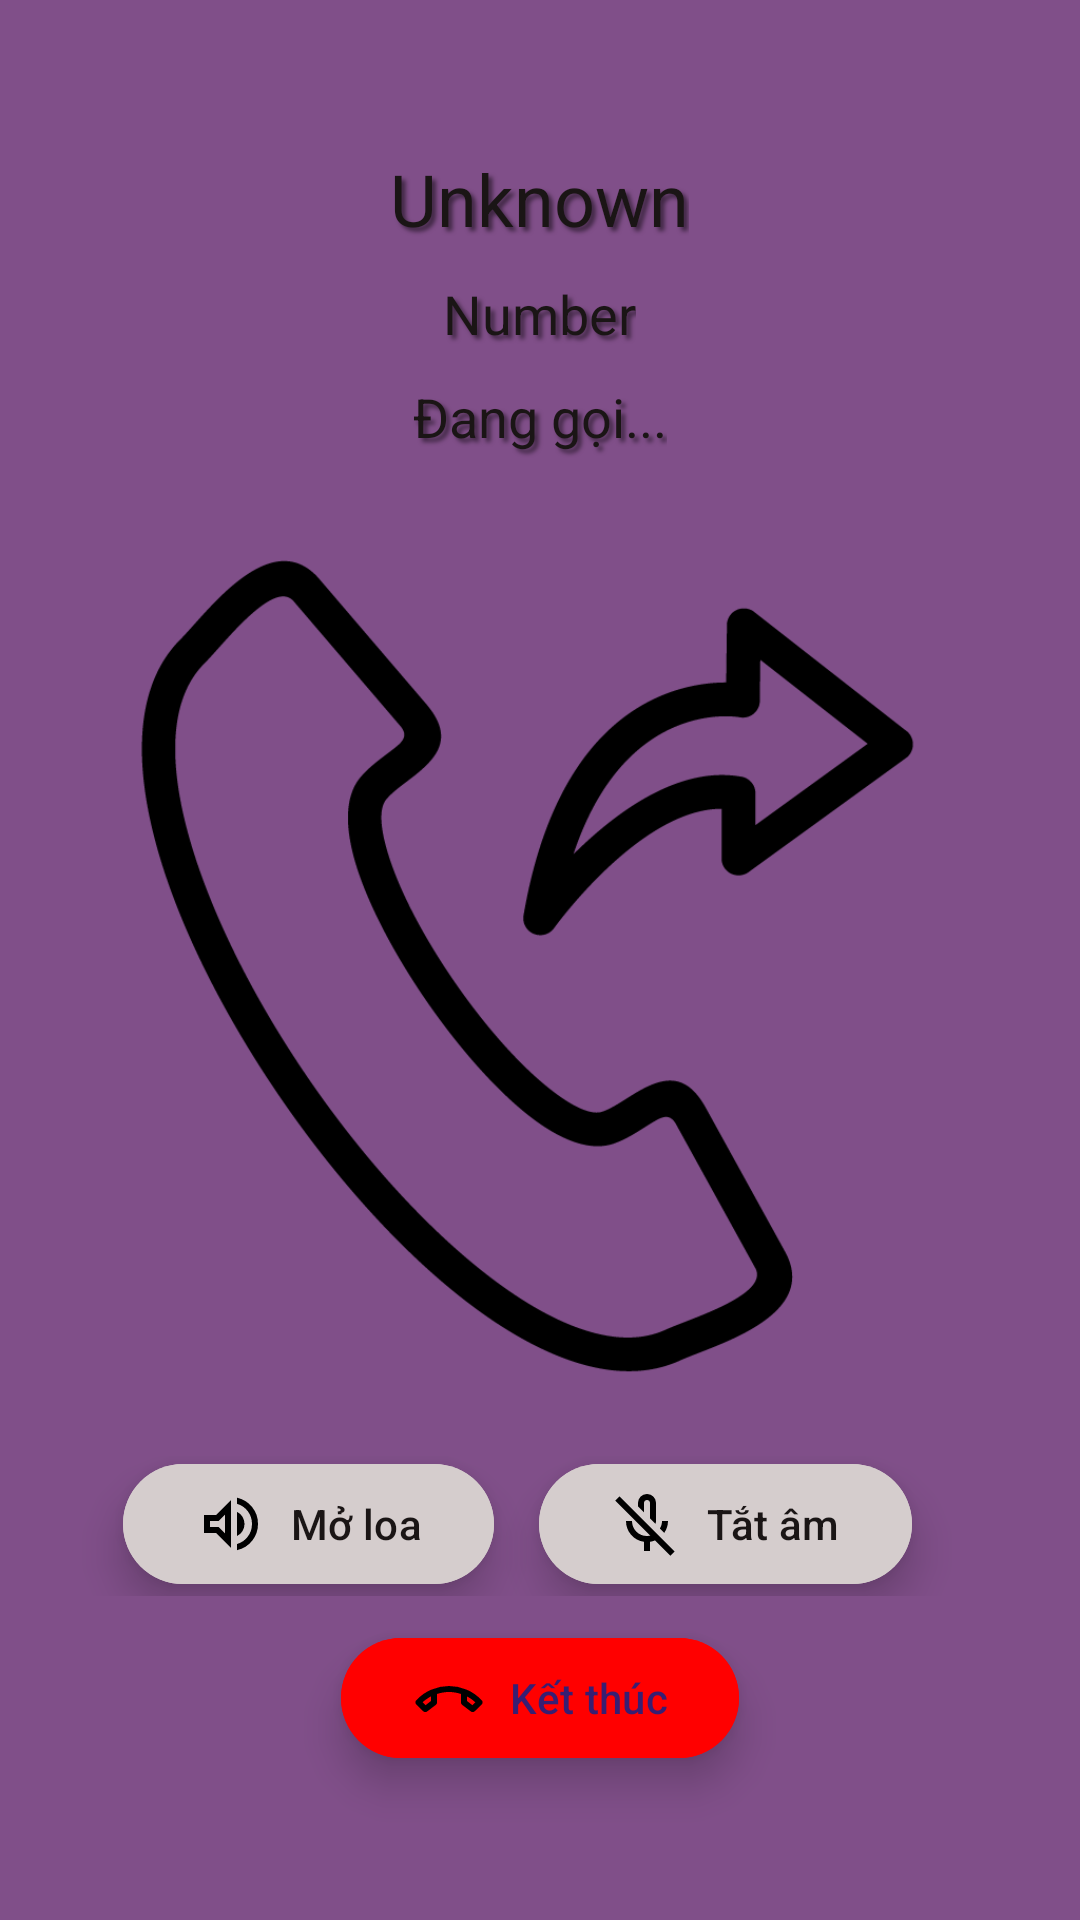

Reconstruct the res/layout file that produces this screen, plus the resources it refers to.
<!-- AndroidManifest.xml: application theme Theme.CloneContacts -->
<!-- res/layout/activity_outgoing_call.xml -->
<?xml version="1.0" encoding="utf-8"?>
<LinearLayout xmlns:android="http://schemas.android.com/apk/res/android"
    android:layout_width="match_parent"
    android:layout_height="match_parent"
    android:background="@color/black"
    android:orientation="vertical">

    <FrameLayout
        android:layout_width="match_parent"
        android:layout_height="match_parent">

        <ImageView
            android:id="@+id/background_outgoing_call"
            android:layout_width="match_parent"
            android:layout_height="match_parent"
            android:background="#804F89"
            android:src="@drawable/outgoing" />

        <LinearLayout
            android:layout_width="match_parent"
            android:layout_height="match_parent"
            android:orientation="vertical">

            <TextView
                android:id="@+id/callee_name"
                android:layout_width="wrap_content"
                android:layout_height="wrap_content"
                android:layout_marginBottom="10dp"
                android:layout_marginTop="50dp"
                android:shadowColor="#80000000"
                android:shadowDx="4"
                android:shadowDy="4"
                android:shadowRadius="3"
                android:layout_gravity="center"
                android:text="Unknown"
                android:textColor="@color/black"
                android:textSize="24sp" />

            <TextView
                android:id="@+id/callee_number"
                android:layout_width="wrap_content"
                android:layout_height="wrap_content"
                android:layout_marginBottom="10dp"
                android:text="Number"
                android:layout_gravity="center"
                android:textColor="@color/black"
                android:shadowColor="#80000000"
                android:shadowDx="4"
                android:shadowDy="4"
                android:shadowRadius="3"
                android:textSize="18sp" />

            <TextView
                android:id="@+id/call_duration"
                android:layout_width="wrap_content"
                android:layout_height="wrap_content"
                android:text="Đang gọi..."
                android:layout_weight="1"
                android:layout_gravity="center"
                android:textColor="@color/black"
                android:shadowColor="#80000000"
                android:shadowDx="4"
                android:shadowDy="4"
                android:shadowRadius="3"
                android:textSize="18sp" />

            <LinearLayout
                android:layout_width="match_parent"
                android:layout_height="wrap_content"
                android:layout_marginBottom="10dp"
                android:gravity="center"
                android:orientation="horizontal">

                <Button
                    android:id="@+id/speaker_button"
                    android:layout_width="wrap_content"
                    android:layout_height="wrap_content"
                    android:layout_marginRight="15dp"
                    android:backgroundTint="#D5CDCD"
                    android:drawableLeft="@drawable/volume_up"
                    android:text="Mở loa"
                    android:elevation="8dp"
                    android:translationZ="8dp"
                    android:textColor="@color/black" />

                <Button
                    android:id="@+id/mute_button"
                    android:layout_width="wrap_content"
                    android:layout_height="wrap_content"
                    android:layout_marginRight="15dp"
                    android:backgroundTint="#D5CDCD"
                    android:drawableLeft="@drawable/mic_off"
                    android:text="Tắt âm"
                    android:elevation="8dp"
                    android:translationZ="8dp"
                    android:textColor="@color/black" />
            </LinearLayout>

            <Button
                android:id="@+id/end_call_button"
                android:layout_width="wrap_content"
                android:layout_height="wrap_content"
                android:layout_gravity="center"
                android:layout_marginBottom="50dp"
                android:backgroundTint="@color/red"
                android:drawableLeft="@drawable/call_end"
                android:elevation="8dp"
                android:translationZ="8dp"
                android:text="Kết thúc" />
        </LinearLayout>
    </FrameLayout>
</LinearLayout>
<!-- resources referenced by this layout -->
<resources>
  <color name="black">#1A1515</color>
  <color name="red">#FF0000</color>
  <!-- drawable call_end (drawable) -->
  <vector xmlns:android="http://schemas.android.com/apk/res/android"
      android:width="24dp"
      android:height="24dp"
      android:viewportWidth="960"
      android:viewportHeight="960">
    <path
        android:pathData="m136,656 l-92,-90q-12,-12 -12,-28t12,-28q88,-95 203,-142.5T480,320q118,0 232.5,47.5T916,510q12,12 12,28t-12,28l-92,90q-11,11 -25.5,12t-26.5,-8l-116,-88q-8,-6 -12,-14t-4,-18v-114q-38,-12 -78,-19t-82,-7q-42,0 -82,7t-78,19v114q0,10 -4,18t-12,14l-116,88q-12,9 -26.5,8T136,656ZM240,458q-29,15 -56,34.5T128,536l40,40 72,-56v-62ZM720,460v60l72,56 40,-38q-29,-26 -56,-45t-56,-33ZM240,458ZM720,460Z"
        android:fillColor="#000000"/>
  </vector>
  <!-- drawable mic_off (drawable) -->
  <vector xmlns:android="http://schemas.android.com/apk/res/android"
      android:width="24dp"
      android:height="24dp"
      android:viewportWidth="960"
      android:viewportHeight="960">
    <path
        android:pathData="m710,598 l-58,-58q14,-23 21,-48t7,-52h80q0,44 -13,83.5T710,598ZM480,366ZM592,478 L520,406v-206q0,-17 -11.5,-28.5T480,160q-17,0 -28.5,11.5T440,200v126l-80,-80v-46q0,-50 35,-85t85,-35q50,0 85,35t35,85v240q0,11 -2.5,20t-5.5,18ZM440,840v-123q-104,-14 -172,-93t-68,-184h80q0,83 57.5,141.5T480,640q34,0 64.5,-10.5T600,600l57,57q-29,23 -63.5,39T520,717v123h-80ZM792,904L56,168l56,-56 736,736 -56,56Z"
        android:fillColor="#000000"/>
  </vector>
  <!-- drawable outgoing: png bitmap (drawable, 19961 bytes) -->
  <!-- drawable volume_up (drawable) -->
  <vector xmlns:android="http://schemas.android.com/apk/res/android"
      android:width="24dp"
      android:height="24dp"
      android:viewportWidth="960"
      android:viewportHeight="960">
    <path
        android:pathData="M560,829v-82q90,-26 145,-100t55,-168q0,-94 -55,-168T560,211v-82q124,28 202,125.5T840,479q0,127 -78,224.5T560,829ZM120,600v-240h160l200,-200v640L280,600L120,600ZM560,640v-322q47,22 73.5,66t26.5,96q0,51 -26.5,94.5T560,640ZM400,354l-86,86L200,440v80h114l86,86v-252ZM300,480Z"
        android:fillColor="#000000"/>
  </vector>
  <style name="Theme.CloneContacts" parent="Base.Theme.CloneContacts" />
  <style name="Base.Theme.CloneContacts" parent="Theme.Material3.Dark.NoActionBar">
          
          <item name="android:windowBackground">#000000</item>
          
          <item name="android:windowFullscreen">true</item>
          <item name="android:fitsSystemWindows">false</item>
      </style>
</resources>
